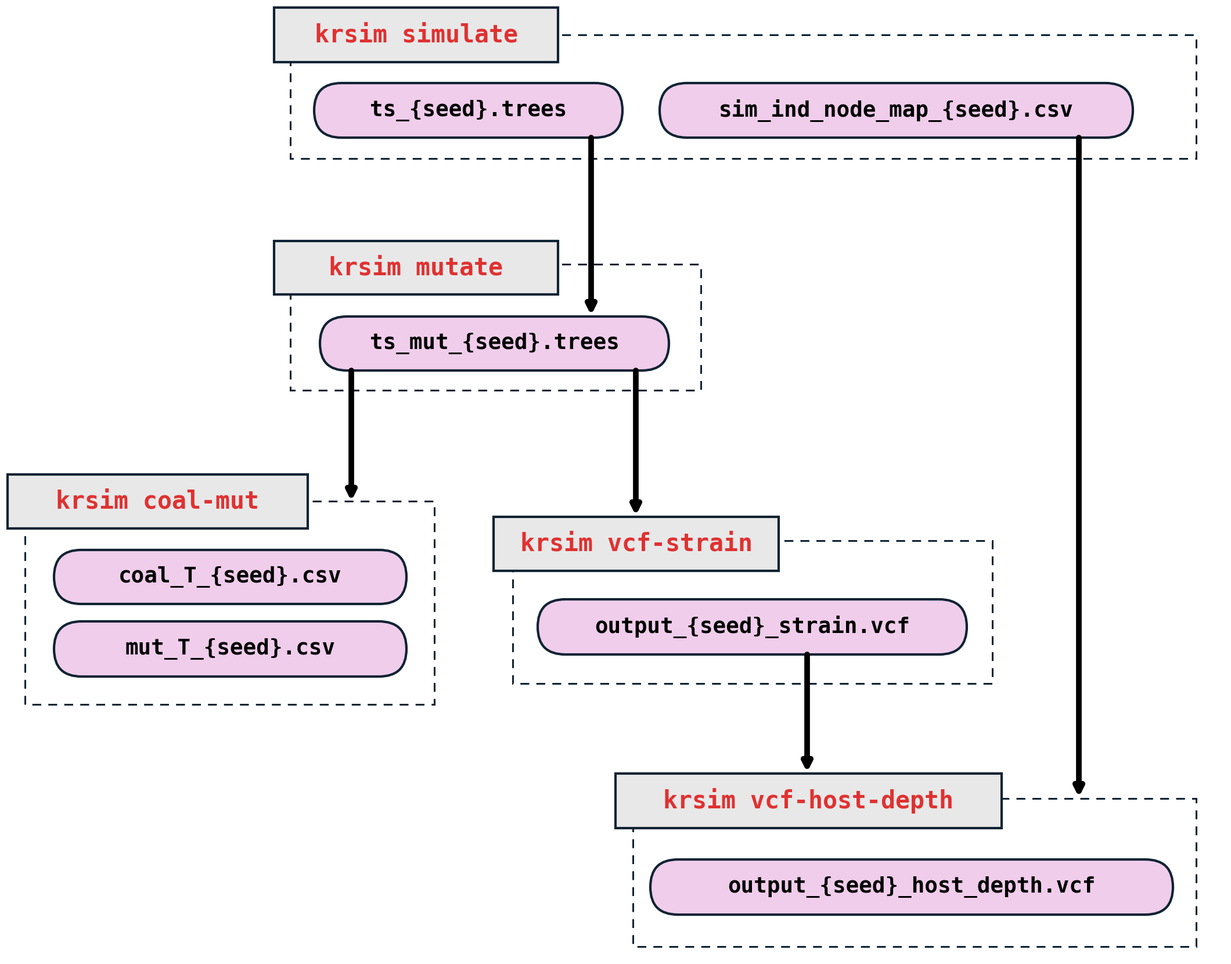

Here is the Python script that generated this plot: (Note: this script raises an exception after producing the figure.)
"""
Draws docs/images/pipeline.png, the krsim pipeline figure on the website's home page.

    python docs/images/make_pipeline.py

Grey boxes are krsim commands, pink pills the files each writes (inside its dashed outline), and arrows
show which files each command reads. Coordinates are in pixels of a 2,100 x 1,640 canvas, y downwards.
"""

import os

import matplotlib

matplotlib.use("Agg")
import matplotlib.pyplot as plt
from matplotlib.patches import FancyBboxPatch, Rectangle

W, H = 2100, 1640
INK, RED, GREY, PINK = "#0f2333", "#e03131", "#e8e8e8", "#f0cdeb"
FONT = {"family": "DejaVu Sans Mono", "weight": "bold"}

fig = plt.figure(figsize=(W / 100, H / 100), dpi=140)
ax = fig.add_axes([0, 0, 1, 1])
ax.set_xlim(0, W)
ax.set_ylim(H, 0)
ax.axis("off")


def group(x0, y0, x1, y1):
    ax.add_patch(Rectangle((x0, y0), x1 - x0, y1 - y0, fill=False, ec=INK, lw=2.2, ls=(0, (5, 4)), zorder=1))


def command(x0, y0, x1, y1, text):
    ax.add_patch(Rectangle((x0, y0), x1 - x0, y1 - y0, fc=GREY, ec=INK, lw=3, zorder=3))
    ax.text((x0 + x1) / 2, (y0 + y1) / 2, text, color=RED, fontsize=30, ha="center", va="center", zorder=4, **FONT)


def pill(x0, y0, x1, y1, text):
    h = y1 - y0
    ax.add_patch(FancyBboxPatch((x0, y0), x1 - x0, h, boxstyle=f"round,pad=0,rounding_size={h / 2}",
                                fc=PINK, ec=INK, lw=3, zorder=3))
    ax.text((x0 + x1) / 2, (y0 + y1) / 2, text, color="black", fontsize=27, ha="center", va="center", zorder=4,
            **FONT)


def arrow(x, y0, y1):
    ax.annotate("", xy=(x, y1), xytext=(x, y0), zorder=5,
                arrowprops=dict(arrowstyle="-|>,head_width=0.45,head_length=0.9", lw=7, color="black",
                                shrinkA=0, shrinkB=0))


# simulate
group(490, 50, 2050, 263)
command(462, 3, 951, 97, "krsim simulate")
pill(531, 133, 1062, 227, "ts_{seed}.trees")
pill(1126, 133, 1941, 227, "sim_ind_node_map_{seed}.csv")
# mutate
group(490, 445, 1197, 662)
command(462, 405, 951, 497, "krsim mutate")
pill(541, 535, 1142, 628, "ts_mut_{seed}.trees")
# coal-mut
group(33, 853, 738, 1203)
command(3, 807, 520, 900, "krsim coal-mut")
pill(83, 937, 690, 1030, "coal_T_{seed}.csv")
pill(83, 1060, 690, 1155, "mut_T_{seed}.csv")
# vcf-strain
group(873, 921, 1699, 1167)
command(840, 880, 1331, 973, "krsim vcf-strain")
pill(916, 1022, 1655, 1117, "output_{seed}_strain.vcf")
# vcf-host-depth
group(1080, 1365, 2050, 1620)
command(1050, 1322, 1715, 1416, "krsim vcf-host-depth")
pill(1110, 1470, 2010, 1565, "output_{seed}_host_depth.vcf")

arrow(1008, 227, 533)   # ts -> mutate
arrow(595, 628, 853)    # ts_mut -> coal-mut
arrow(1085, 628, 878)   # ts_mut -> vcf-strain
arrow(1380, 1117, 1320)  # strain VCF -> vcf-host-depth
arrow(1848, 227, 1363)  # host-strain map -> vcf-host-depth

out = os.path.join(os.path.dirname(os.path.abspath(__file__)), "pipeline.png")
fig.savefig(out, dpi=140, facecolor="white")
print(f"wrote {out}")
